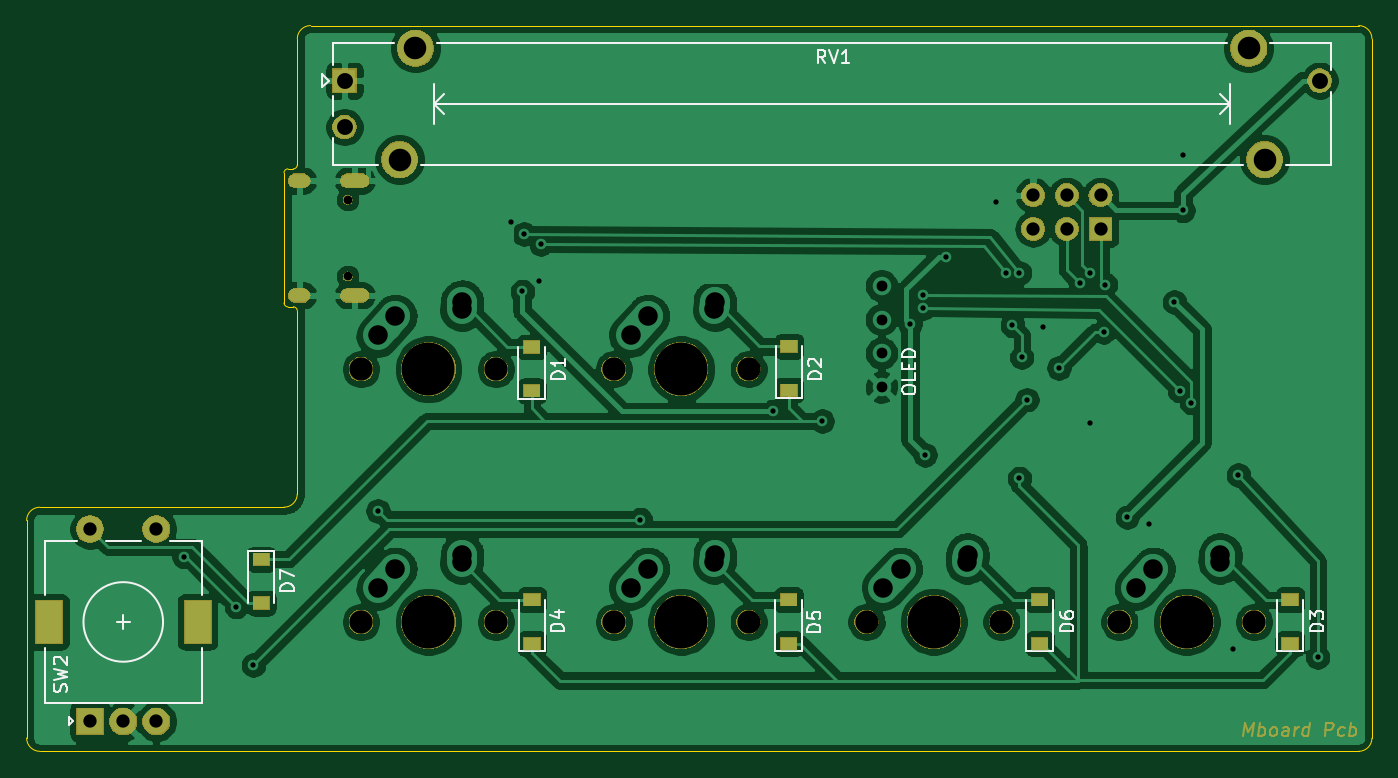
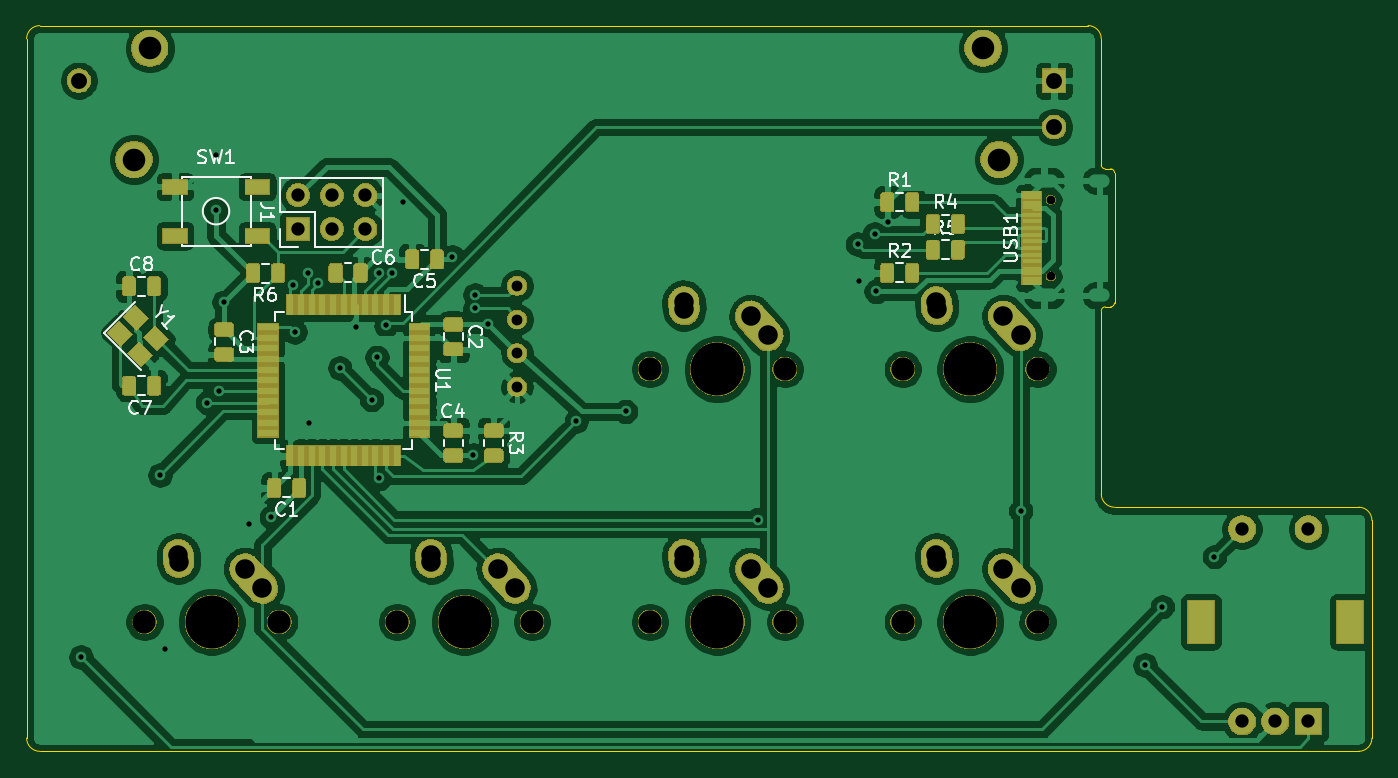
Circuit board: 9 layer files. Board 101.4 x 54.7 mm.
- bottom_copper: MacroBoardPcb-B_Cu.gbl (267473 bytes)
- bottom_mask: MacroBoardPcb-B_Mask.gbs (112533 bytes)
- bottom_silk: MacroBoardPcb-B_SilkS.gbo (72216 bytes)
- outline: MacroBoardPcb-Edge_Cuts.gm1 (1725 bytes)
- top_copper: MacroBoardPcb-F_Cu.gtl (190886 bytes)
- top_mask: MacroBoardPcb-F_Mask.gts (47656 bytes)
- top_silk: MacroBoardPcb-F_SilkS.gto (14999 bytes)
- drill: MacroBoardPcb-NPTH.drl (630 bytes)
- drill: MacroBoardPcb-PTH.drl (1987 bytes)

=== bottom_copper: MacroBoardPcb-B_Cu.gbl (267473 bytes, source omitted) ===
=== bottom_mask: MacroBoardPcb-B_Mask.gbs (112533 bytes, source omitted) ===
=== bottom_silk: MacroBoardPcb-B_SilkS.gbo (72216 bytes, source omitted) ===
=== outline: MacroBoardPcb-Edge_Cuts.gm1 ===
G04 #@! TF.GenerationSoftware,KiCad,Pcbnew,(5.1.4)-1*
G04 #@! TF.CreationDate,2020-09-16T16:25:40+03:00*
G04 #@! TF.ProjectId,MacroBoardPcb,4d616372-6f42-46f6-9172-645063622e6b,rev?*
G04 #@! TF.SameCoordinates,Original*
G04 #@! TF.FileFunction,Profile,NP*
%FSLAX46Y46*%
G04 Gerber Fmt 4.6, Leading zero omitted, Abs format (unit mm)*
G04 Created by KiCad (PCBNEW (5.1.4)-1) date 2020-09-16 16:25:40*
%MOMM*%
%LPD*%
G04 APERTURE LIST*
%ADD10C,0.050000*%
G04 APERTURE END LIST*
D10*
X113100000Y-77300000D02*
X113100000Y-87100000D01*
X113800000Y-77000000D02*
X113400000Y-77000000D01*
X114100000Y-67200000D02*
X114100000Y-76700000D01*
X114100000Y-87700000D02*
X114100000Y-101500000D01*
X113400000Y-87400000D02*
X113800000Y-87400000D01*
X114100000Y-76700000D02*
G75*
G02X113800000Y-77000000I-300000J0D01*
G01*
X113100000Y-77300000D02*
G75*
G02X113400000Y-77000000I300000J0D01*
G01*
X113400000Y-87400000D02*
G75*
G02X113100000Y-87100000I0J300000D01*
G01*
X113800000Y-87400000D02*
G75*
G02X114100000Y-87700000I0J-300000D01*
G01*
X94700000Y-102500000D02*
X113100000Y-102500000D01*
X93700000Y-119900000D02*
X93700000Y-103500000D01*
X194100000Y-120900000D02*
X94700000Y-120900000D01*
X195100000Y-67200000D02*
X195100000Y-119900000D01*
X115100000Y-66200000D02*
X194100000Y-66200000D01*
X114100000Y-67200000D02*
G75*
G02X115100000Y-66200000I1000000J0D01*
G01*
X114100000Y-101500000D02*
G75*
G02X113100000Y-102500000I-1000000J0D01*
G01*
X93700000Y-103500000D02*
G75*
G02X94700000Y-102500000I1000000J0D01*
G01*
X94700000Y-120900000D02*
G75*
G02X93700000Y-119900000I0J1000000D01*
G01*
X195100000Y-119900000D02*
G75*
G02X194100000Y-120900000I-1000000J0D01*
G01*
X194100000Y-66200000D02*
G75*
G02X195100000Y-67200000I0J-1000000D01*
G01*
M02*

=== top_copper: MacroBoardPcb-F_Cu.gtl (190886 bytes, source omitted) ===
=== top_mask: MacroBoardPcb-F_Mask.gts (47656 bytes, source omitted) ===
=== top_silk: MacroBoardPcb-F_SilkS.gto (14999 bytes, source omitted) ===
=== drill: MacroBoardPcb-NPTH.drl ===
M48
; DRILL file {KiCad (5.1.4)-1} date 16/09/2020 16:25:45
; FORMAT={-:-/ absolute / inch / decimal}
; #@! TF.CreationDate,2020-09-16T16:25:45+03:00
; #@! TF.GenerationSoftware,Kicad,Pcbnew,(5.1.4)-1
; #@! TF.FileFunction,NonPlated,1,2,NPTH
FMAT,2
INCH
T1C0.0256
T2C0.0689
T3C0.1570
%
G90
G05
T1
X4.6417Y-3.1228
X4.6417Y-3.3504
T2
X6.9313Y-4.3759
X7.3313Y-4.3759
X5.4313Y-3.6259
X5.8313Y-3.6259
X4.6813Y-4.3759
X5.0813Y-4.3759
X6.1813Y-4.3759
X6.5813Y-4.3759
X5.4313Y-4.3759
X5.8313Y-4.3759
X4.6813Y-3.6259
X5.0813Y-3.6259
T3
X7.1313Y-4.3759
X5.6313Y-3.6259
X4.8813Y-4.3759
X6.3813Y-4.3759
X5.6313Y-4.3759
X4.8813Y-3.6259
T0
M30

=== drill: MacroBoardPcb-PTH.drl ===
M48
; DRILL file {KiCad (5.1.4)-1} date 16/09/2020 16:25:45
; FORMAT={-:-/ absolute / inch / decimal}
; #@! TF.CreationDate,2020-09-16T16:25:45+03:00
; #@! TF.GenerationSoftware,Kicad,Pcbnew,(5.1.4)-1
; #@! TF.FileFunction,Plated,1,2,PTH
FMAT,2
INCH
T1C0.0157
T2C0.0236
T3C0.0320
T4C0.0394
T5C0.0472
T6C0.0579
T7C0.0591
T8C0.0669
%
G90
G05
T1
X4.1562Y-4.1824
X4.311Y-4.3307
X4.3622Y-4.5039
X4.7313Y-4.0463
X5.125Y-3.19
X5.16Y-3.395
X5.1649Y-3.2251
X5.21Y-3.365
X5.215Y-3.255
X5.51Y-4.0722
X5.9037Y-3.7514
X6.05Y-3.78
X6.3111Y-3.4931
X6.3502Y-3.4052
X6.3502Y-3.4452
X6.355Y-3.88
X6.4178Y-3.2922
X6.565Y-3.13
X6.5956Y-3.34
X6.6142Y-3.4961
X6.635Y-3.34
X6.635Y-3.95
X6.6417Y-3.5906
X6.6575Y-3.7165
X6.7049Y-3.5001
X6.752Y-3.622
X6.815Y-3.37
X6.8441Y-3.7846
X6.845Y-3.34
X6.885Y-3.515
X6.89Y-3.375
X6.955Y-4.065
X7.02Y-4.085
X7.095Y-3.427
X7.11Y-3.69
X7.12Y-2.99
X7.12Y-3.155
X7.145Y-3.725
X7.27Y-4.455
X7.285Y-3.94
X7.52Y-4.48
T3
X6.2258Y-3.3785
X6.2258Y-3.4785
X6.2258Y-3.5785
X6.2258Y-3.6785
T4
X3.8773Y-4.1003
X3.8773Y-4.6712
X3.9758Y-4.6712
X4.0742Y-4.1003
X4.0742Y-4.6712
X6.6756Y-3.1098
X6.6756Y-3.2098
X6.7756Y-3.1098
X6.7756Y-3.2098
X6.8756Y-3.1098
X6.8756Y-3.2098
T5
X4.6323Y-2.7696
X4.6323Y-2.9074
X7.526Y-2.7696
T6
X6.2313Y-4.2759
X6.2828Y-4.2184
X6.4797Y-4.1987
X6.4813Y-4.1759
X5.4813Y-4.2759
X5.5328Y-4.2184
X5.7297Y-4.1987
X5.7313Y-4.1759
X4.7313Y-3.5259
X4.7828Y-3.4684
X4.9797Y-3.4487
X4.9813Y-3.4259
X6.9813Y-4.2759
X7.0328Y-4.2184
X7.2297Y-4.1987
X7.2313Y-4.1759
X5.4813Y-3.5259
X5.5328Y-3.4684
X5.7297Y-3.4487
X5.7313Y-3.4259
X4.7313Y-4.2759
X4.7828Y-4.2184
X4.9797Y-4.1987
X4.9813Y-4.1759
T8
X4.7956Y-3.0039
X4.8429Y-2.6732
X7.3153Y-2.6732
X7.3626Y-3.0039
T2
G00X4.4862Y-3.0665
M15
G01X4.5098Y-3.0665
M16
G05
G00X4.4862Y-3.4067
M15
G01X4.5098Y-3.4067
M16
G05
G00X4.6409Y-3.0665
M15
G01X4.6843Y-3.0665
M16
G05
G00X4.6409Y-3.4067
M15
G01X4.6843Y-3.4067
M16
G05
T7
G00X3.7553Y-4.4015
M15
G01X3.7553Y-4.3503
M16
G05
G00X4.1962Y-4.4015
M15
G01X4.1962Y-4.3503
M16
G05
T0
M30

